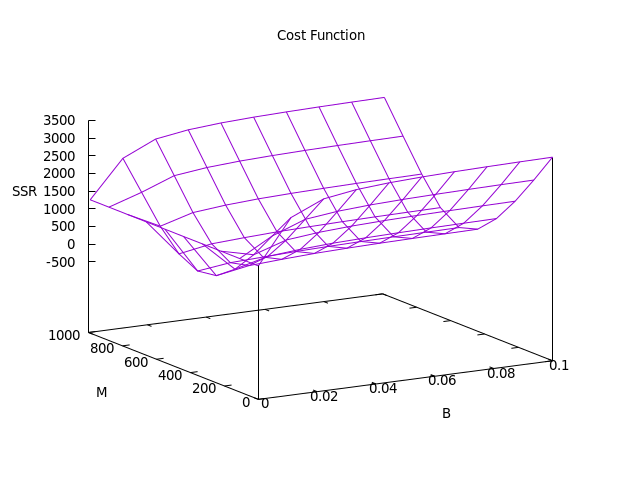

Data behind this chart, as committed beside it:
b, m, ssr
0.0, 0, 1274
0.0, 10, 1274
0.0, 20, 1274
0.0, 30, 1274
0.0, 40, 1274
0.0, 50, 1274
0.0, 60, 1274
0.0, 70, 1274
0.0, 80, 1274
0.0, 90, 1274
0.0, 100, 1274
0.0, 110, 1274
0.0, 120, 1274
0.0, 130, 1274
0.0, 140, 1274
0.0, 150, 1274
0.0, 160, 1274
0.0, 170, 1274
0.0, 180, 1274
0.0, 190, 1274
0.0, 200, 1274
0.0, 210, 1274
0.0, 220, 1274
0.0, 230, 1274
0.0, 240, 1274
0.0, 250, 1274
0.0, 260, 1274
0.0, 270, 1274
0.0, 280, 1274
0.0, 290, 1274
0.0, 300, 1274
0.0, 310, 1274
0.0, 320, 1274
0.0, 330, 1274
0.0, 340, 1274
0.0, 350, 1274
0.0, 360, 1274
0.0, 370, 1274
0.0, 380, 1274
0.0, 390, 1274
0.0, 400, 1274
0.0, 410, 1274
0.0, 420, 1274
0.0, 430, 1274
0.0, 440, 1274
0.0, 450, 1274
0.0, 460, 1274
0.0, 470, 1274
0.0, 480, 1274
0.0, 490, 1274
0.0, 500, 1274
0.0, 510, 1274
0.0, 520, 1274
0.0, 530, 1274
0.0, 540, 1274
0.0, 550, 1274
0.0, 560, 1274
0.0, 570, 1274
0.0, 580, 1274
0.0, 590, 1274
... 1,040 more rows
